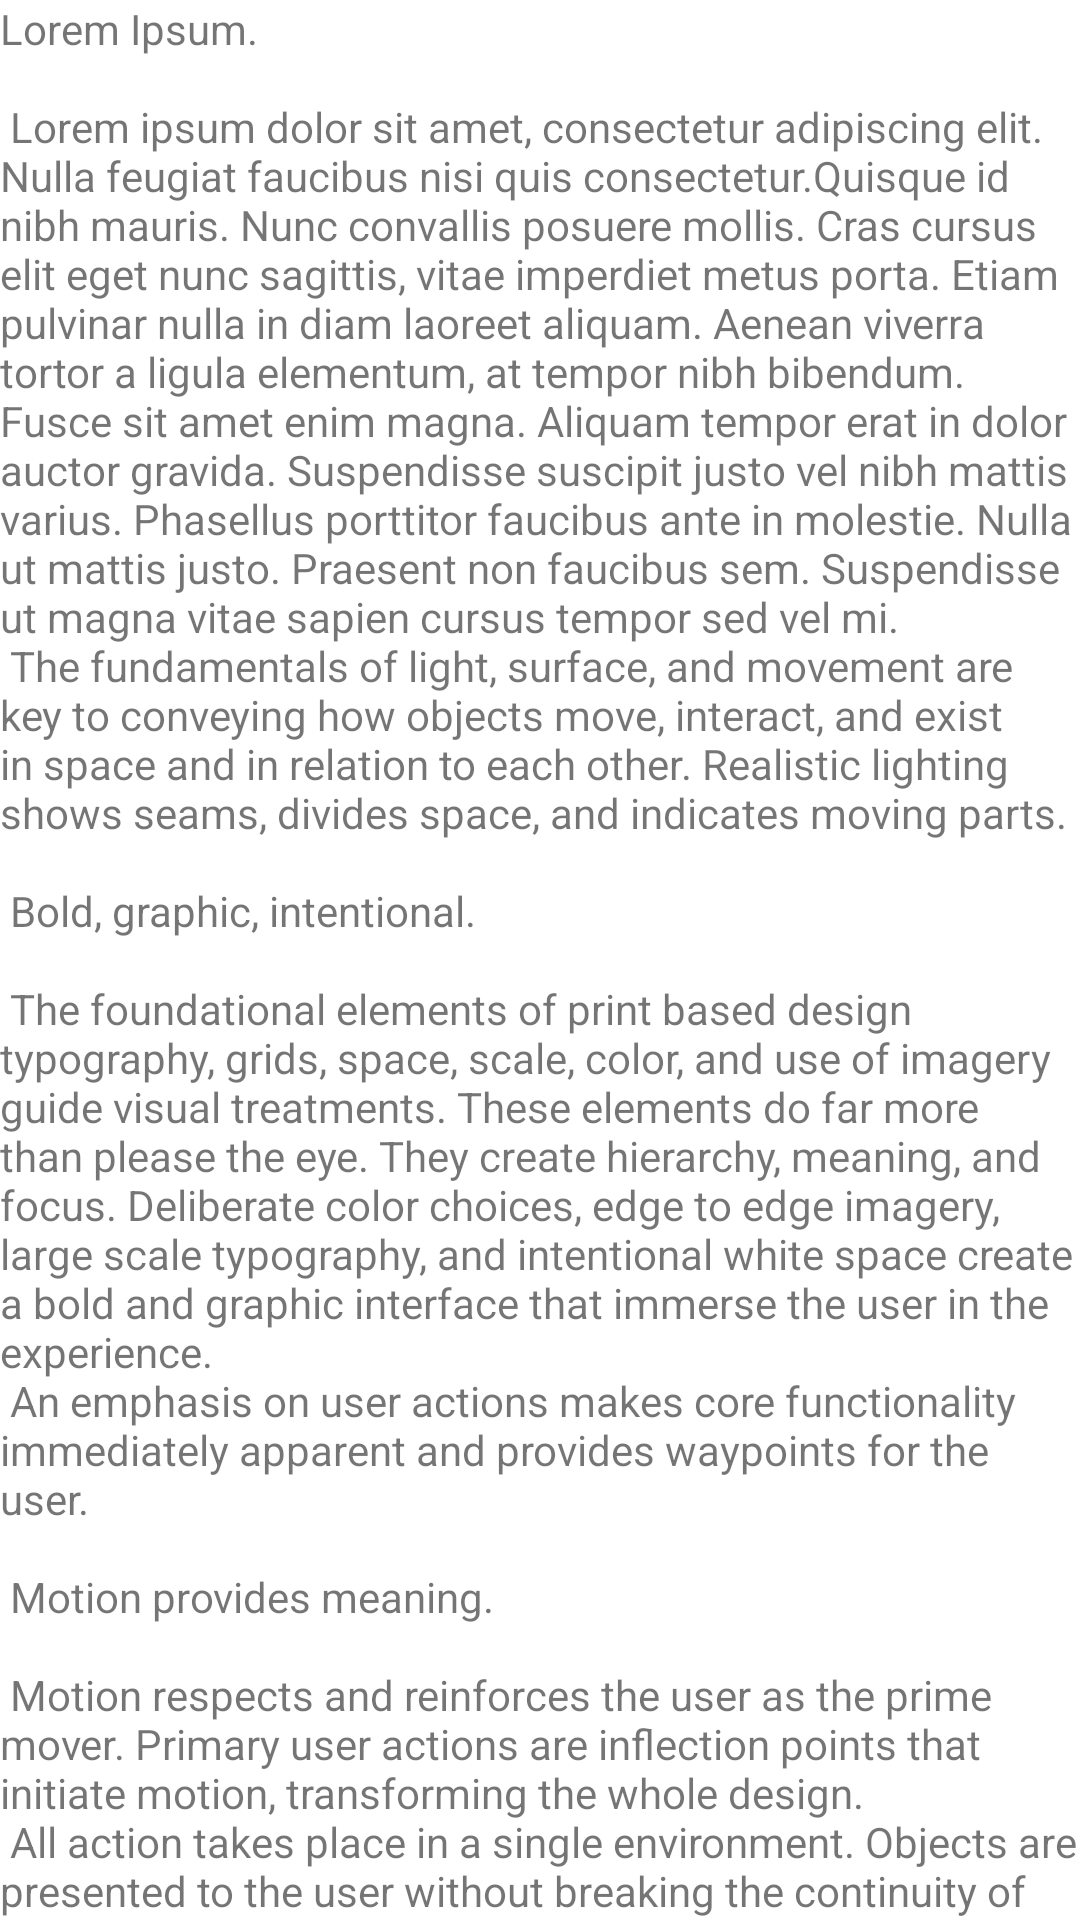

Produce the Android XML layout that renders to this screen, including the resource entries it uses.
<!-- AndroidManifest.xml: application theme Theme.MedicineReminder -->
<!-- res/layout/activity_privacy_profile.xml -->
<?xml version="1.0" encoding="utf-8"?>
<androidx.coordinatorlayout.widget.CoordinatorLayout xmlns:android="http://schemas.android.com/apk/res/android"
    xmlns:app="http://schemas.android.com/apk/res-auto"
    xmlns:tools="http://schemas.android.com/tools"
    android:layout_width="match_parent"
    android:layout_height="match_parent"
    android:fitsSystemWindows="true"
    tools:context=".PrivacyPolicy">

    <com.google.android.material.appbar.AppBarLayout
        android:id="@+id/app_bar"
        android:layout_width="match_parent"
        android:layout_height="@dimen/app_bar_height"
        android:fitsSystemWindows="true"
        android:theme="@style/Theme.MedicineReminder.AppBarOverlay">

        <com.google.android.material.appbar.CollapsingToolbarLayout
            android:id="@+id/toolbar_layout"
            style="@style/Widget.MaterialComponents.Toolbar.Primary"
            android:layout_width="match_parent"
            android:layout_height="match_parent"
            android:fitsSystemWindows="true"
            app:contentScrim="?attr/colorPrimary"
            app:layout_scrollFlags="scroll|exitUntilCollapsed"
            app:toolbarId="@+id/toolbar">

            <androidx.appcompat.widget.Toolbar
                android:id="@+id/toolbar"
                android:layout_width="match_parent"
                android:layout_height="?attr/actionBarSize"
                app:layout_collapseMode="pin"
                app:popupTheme="@style/Theme.MedicineReminder.PopupOverlay" />

        </com.google.android.material.appbar.CollapsingToolbarLayout>
    </com.google.android.material.appbar.AppBarLayout>

    <include layout="@layout/content_scrolling" />


</androidx.coordinatorlayout.widget.CoordinatorLayout>
<!-- res/layout/content_scrolling.xml (included above) -->
<?xml version="1.0" encoding="utf-8"?>
<androidx.core.widget.NestedScrollView xmlns:android="http://schemas.android.com/apk/res/android"
    xmlns:app="http://schemas.android.com/apk/res-auto"
    xmlns:tools="http://schemas.android.com/tools"
    android:layout_width="match_parent"
    android:layout_height="match_parent"
    app:layout_behavior="@string/appbar_scrolling_view_behavior"
    tools:context=".PrivacyPolicy"
    tools:showIn="@layout/activity_privacy_profile">

    <TextView
        android:layout_width="wrap_content"
        android:layout_height="wrap_content"
        android:layout_margin="@dimen/text_margin"
        android:text="@string/large_text" />

</androidx.core.widget.NestedScrollView>
<!-- resources referenced by this layout -->
<resources>
  <color name="blue04">#FF00ADB5</color>
  <color name="white">#FFFFFFFF</color>
  <color name="black">#FF000000</color>
  <color name="blue06">#FF1f8fb4</color>
</resources>
